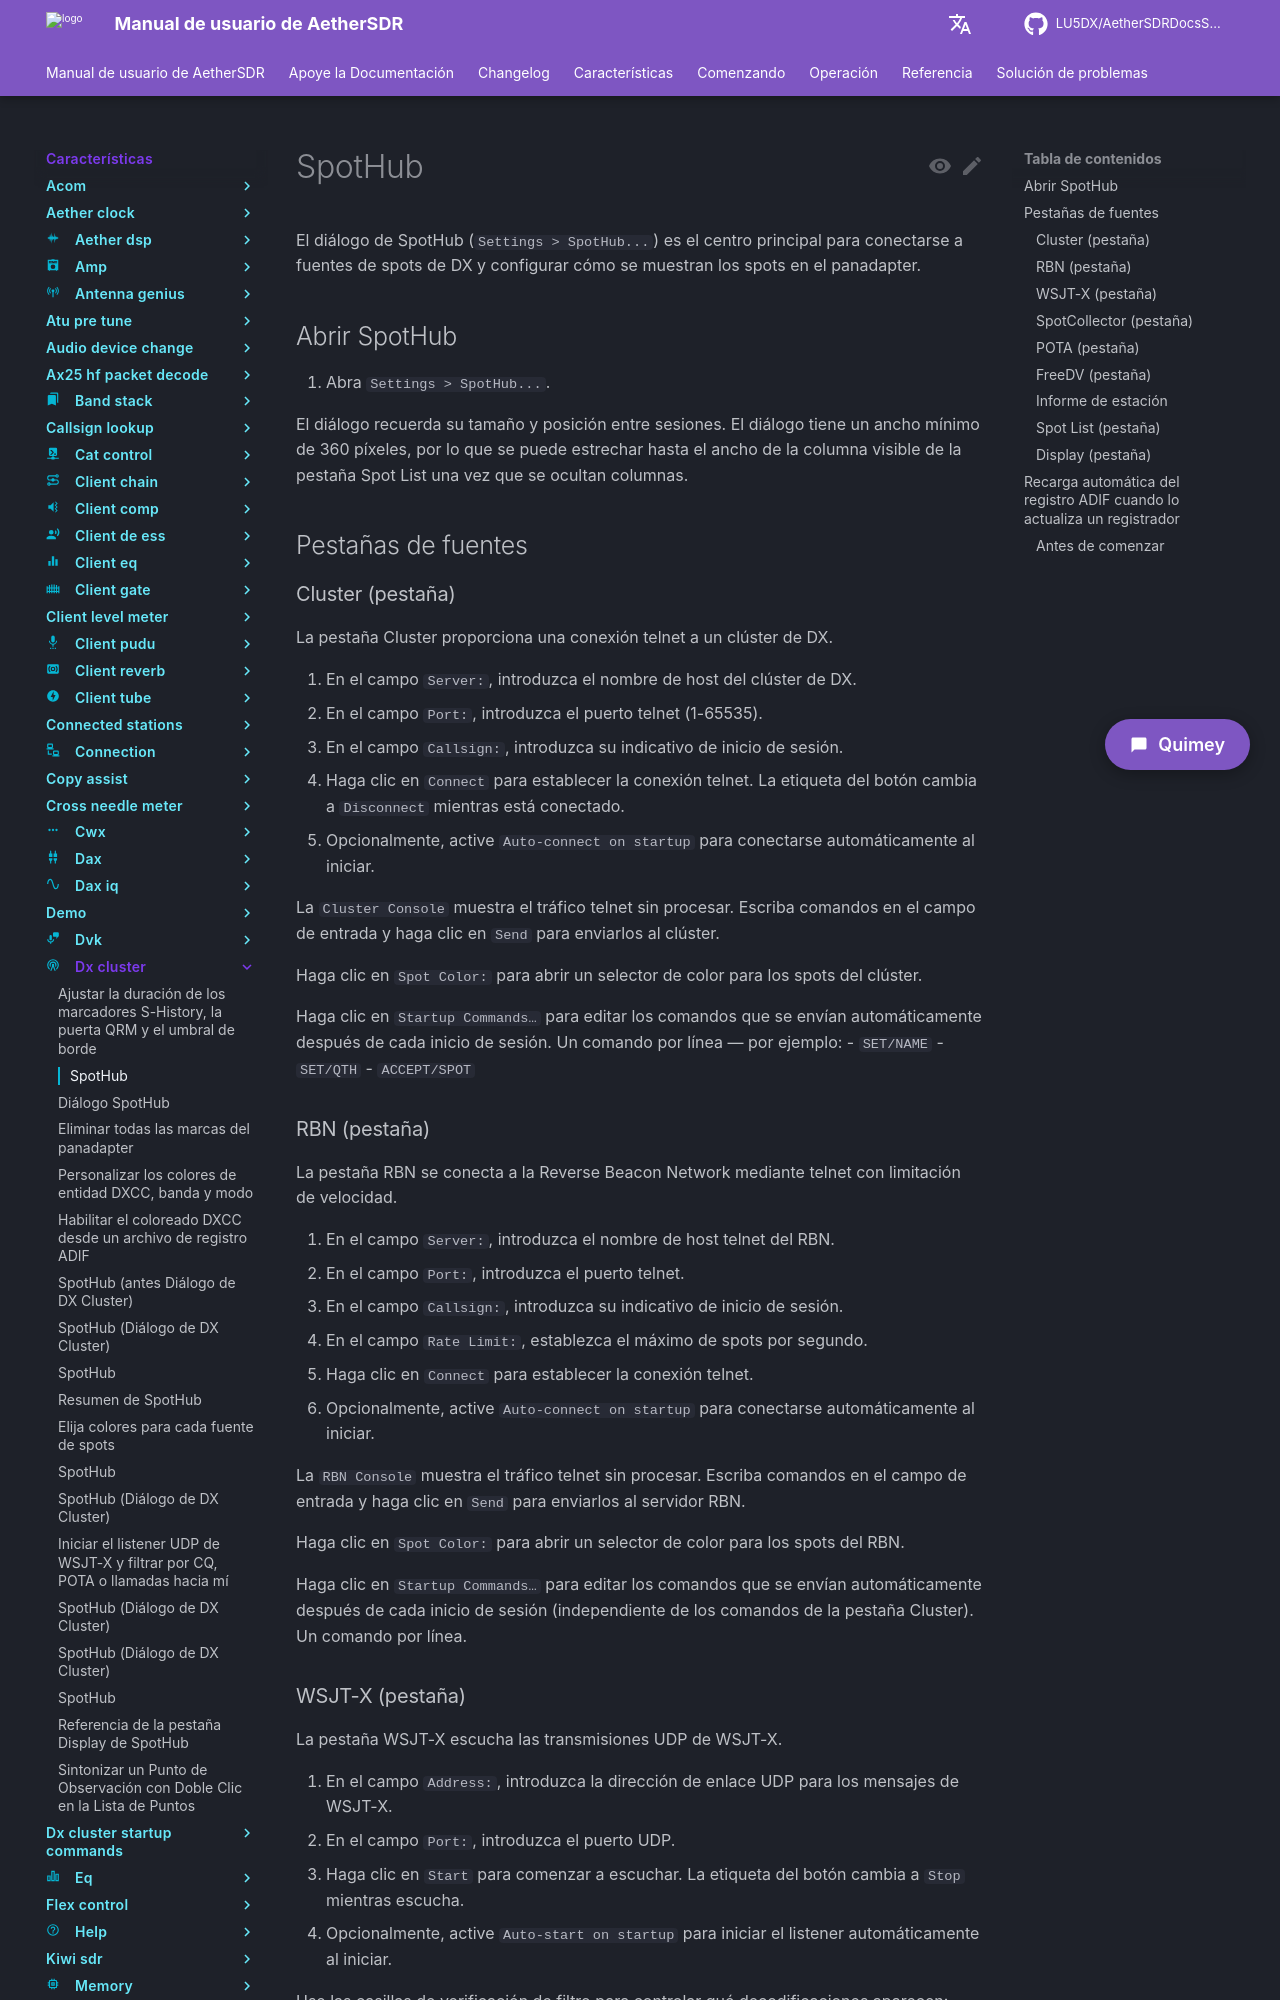

repository: LU5DX/AetherSDRDocsSpanish · page: 26.8.4/features/dx-cluster/auto-reload-adif-log-when-updated-by-a-logger/index.html · generator: mkdocs

# SpotHub

El diálogo de SpotHub (`Settings > SpotHub...`) es el centro principal para conectarse a fuentes de spots de DX y configurar cómo se muestran los spots en el panadapter.

## Abrir SpotHub

1. Abra `Settings > SpotHub...`.

El diálogo recuerda su tamaño y posición entre sesiones. El diálogo tiene un ancho mínimo de 360 píxeles, por lo que se puede estrechar hasta el ancho de la columna visible de la pestaña Spot List una vez que se ocultan columnas.

## Pestañas de fuentes

### Cluster (pestaña)

La pestaña Cluster proporciona una conexión telnet a un clúster de DX.

1. En el campo `Server:`, introduzca el nombre de host del clúster de DX.
2. En el campo `Port:`, introduzca el puerto telnet (1-65535).
3. En el campo `Callsign:`, introduzca su indicativo de inicio de sesión.
4. Haga clic en `Connect` para establecer la conexión telnet. La etiqueta del botón cambia a `Disconnect` mientras está conectado.
5. Opcionalmente, active `Auto-connect on startup` para conectarse automáticamente al iniciar.

La `Cluster Console` muestra el tráfico telnet sin procesar. Escriba comandos en el campo de entrada y haga clic en `Send` para enviarlos al clúster.

Haga clic en `Spot Color:` para abrir un selector de color para los spots del clúster.

Haga clic en `Startup Commands…` para editar los comandos que se envían automáticamente después de cada inicio de sesión. Un comando por línea — por ejemplo:
- `SET/NAME`
- `SET/QTH`
- `ACCEPT/SPOT`

### RBN (pestaña)

La pestaña RBN se conecta a la Reverse Beacon Network mediante telnet con limitación de velocidad.

1. En el campo `Server:`, introduzca el nombre de host telnet del RBN.
2. En el campo `Port:`, introduzca el puerto telnet.
3. En el campo `Callsign:`, introduzca su indicativo de inicio de sesión.
4. En el campo `Rate Limit:`, establezca el máximo de spots por segundo.
5. Haga clic en `Connect` para establecer la conexión telnet.
6. Opcionalmente, active `Auto-connect on startup` para conectarse automáticamente al iniciar.

La `RBN Console` muestra el tráfico telnet sin procesar. Escriba comandos en el campo de entrada y haga clic en `Send` para enviarlos al servidor RBN.

Haga clic en `Spot Color:` para abrir un selector de color para los spots del RBN.

Haga clic en `Startup Commands…` para editar los comandos que se envían automáticamente después de cada inicio de sesión (independiente de los comandos de la pestaña Cluster). Un comando por línea.
